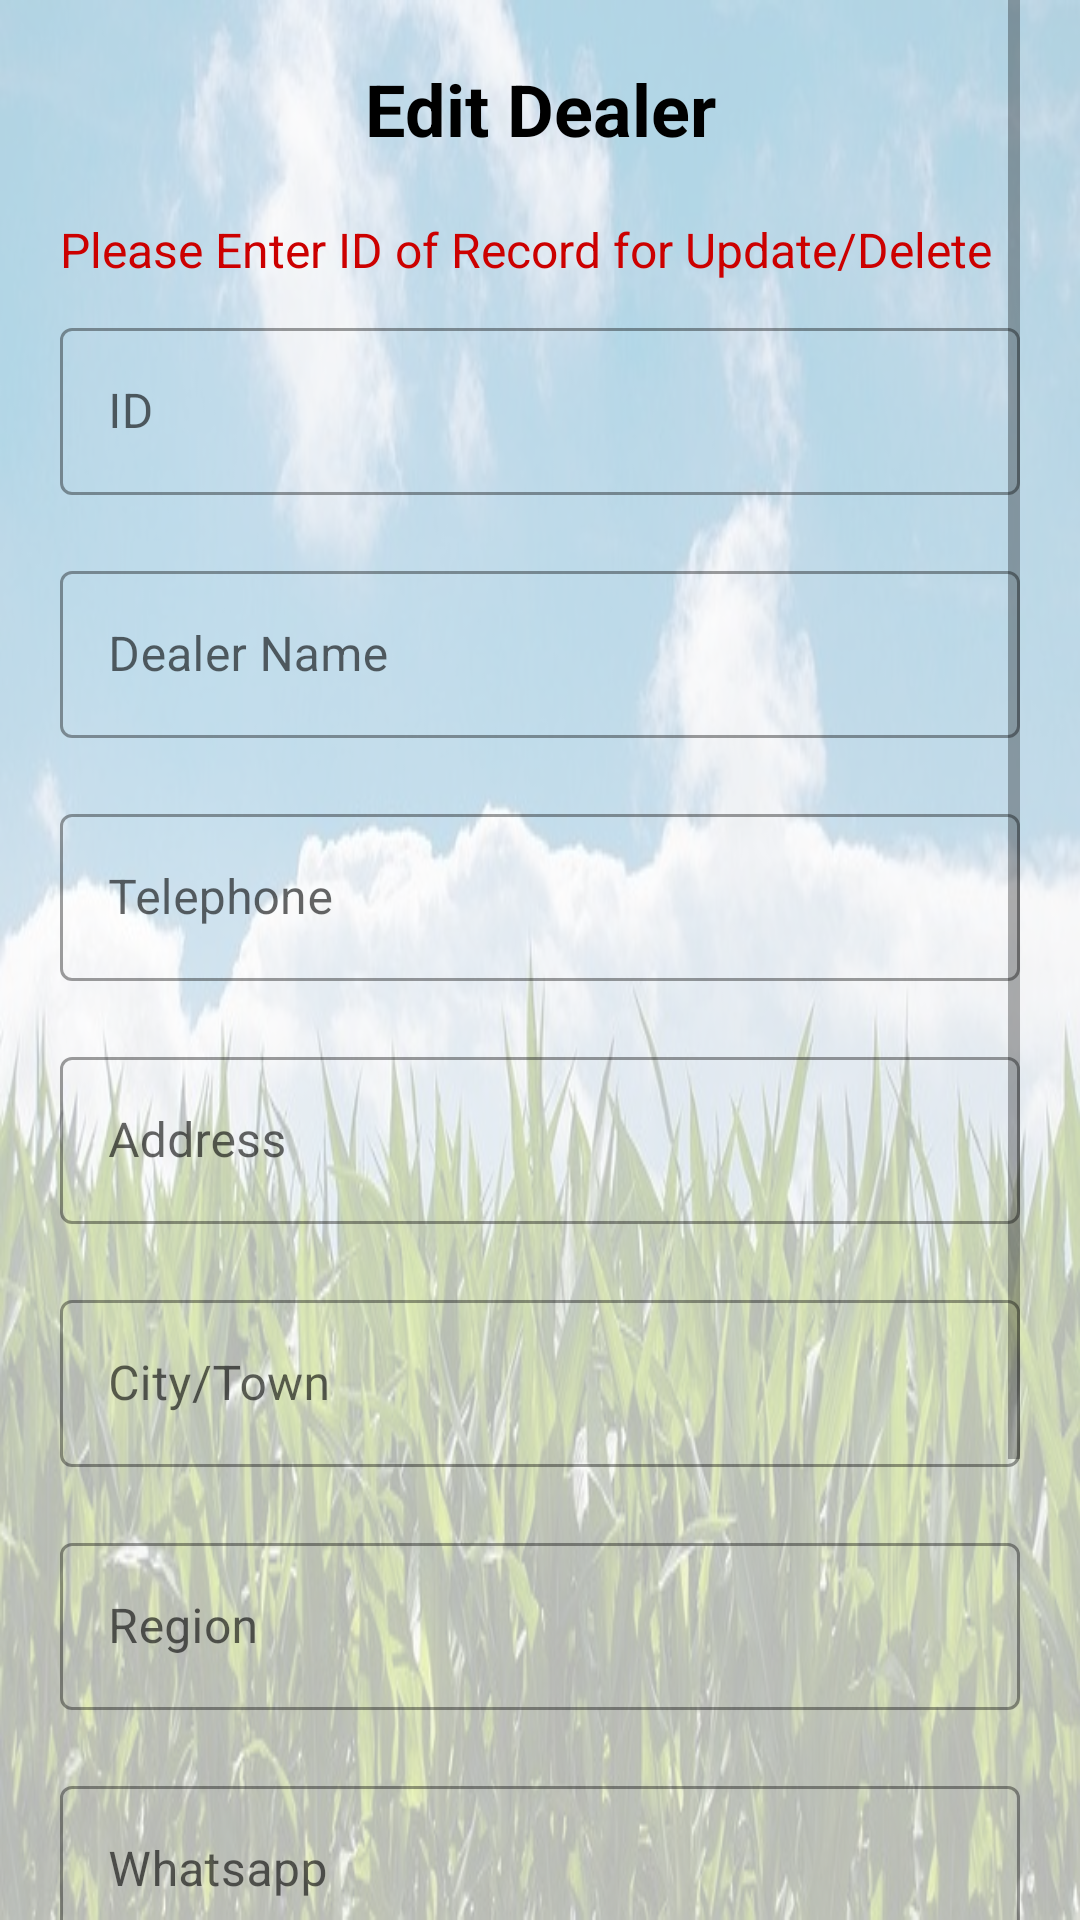

Reconstruct the res/layout file that produces this screen, plus the resources it refers to.
<!-- AndroidManifest.xml: application theme Theme.IGrow -->
<!-- res/layout/dealer_details_form.xml -->
<?xml version="1.0" encoding="utf-8"?>
<androidx.constraintlayout.widget.ConstraintLayout xmlns:android="http://schemas.android.com/apk/res/android"
    xmlns:app="http://schemas.android.com/apk/res-auto"
    android:layout_width="match_parent"
    android:layout_height="match_parent"
    xmlns:tools="http://schemas.android.com/tools"
    tools:context=".ui.admin.dealers.DealersActivity">

    <FrameLayout
        android:layout_width="match_parent"
        android:layout_height="match_parent"
        android:alpha="0.3"
        android:background="@drawable/crop"
        app:layout_constraintBottom_toBottomOf="parent"
        app:layout_constraintTop_toTopOf="parent"
        app:layout_constraintEnd_toEndOf="parent"
        app:layout_constraintStart_toStartOf="parent" />

    <ScrollView
        android:layout_width="match_parent"
        android:layout_height="wrap_content"
        android:layout_marginStart="20dp"
        android:layout_marginEnd="20dp"
        app:layout_constraintBottom_toBottomOf="parent"
        app:layout_constraintEnd_toEndOf="parent"
        app:layout_constraintStart_toStartOf="parent"
        app:layout_constraintTop_toTopOf="parent">


        <LinearLayout
            android:layout_width="match_parent"
            android:layout_height="0dp"
            android:orientation="vertical"
            android:paddingBottom="20dp">

            <androidx.appcompat.widget.AppCompatTextView
                android:layout_width="match_parent"
                android:layout_height="wrap_content"
                android:layout_marginTop="20dp"
                android:gravity="center"
                android:text="@string/edit_dealer"
                android:textColor="@color/black"
                android:textSize="24sp"
                android:textStyle="bold" />
            <androidx.appcompat.widget.AppCompatTextView
                android:id="@+id/tv_id_message"
                android:layout_width="match_parent"
                android:layout_height="wrap_content"
                android:layout_marginBottom="10dp"
                android:layout_marginTop="20dp"
                android:gravity="start"
                android:text="@string/please_enter_id_of_record_for_update"
                android:textColor="@android:color/holo_red_dark"
                android:textSize="16sp" />

            <com.google.android.material.textfield.TextInputLayout
                android:id="@+id/tl_id"
                style="@style/Widget.MaterialComponents.TextInputLayout.OutlinedBox"
                android:layout_width="match_parent"
                android:layout_height="wrap_content"
                android:layout_marginBottom="20dp"
                android:hint="@string/id">

                <com.google.android.material.textfield.TextInputEditText
                    android:id="@+id/et_id"
                    android:layout_width="match_parent"
                    android:layout_height="wrap_content" />

            </com.google.android.material.textfield.TextInputLayout>


            <com.google.android.material.textfield.TextInputLayout
                android:id="@+id/tl_dealer_name"
                style="@style/Widget.MaterialComponents.TextInputLayout.OutlinedBox"
                android:layout_width="match_parent"
                android:layout_height="wrap_content"
                android:layout_marginBottom="20dp"
                android:hint="@string/dealer_name">

                <com.google.android.material.textfield.TextInputEditText
                    android:id="@+id/et_dealer_name"
                    android:layout_width="match_parent"
                    android:layout_height="wrap_content" />

            </com.google.android.material.textfield.TextInputLayout>

            <com.google.android.material.textfield.TextInputLayout
                android:id="@+id/tl_telephone"
                style="@style/Widget.MaterialComponents.TextInputLayout.OutlinedBox"
                android:layout_width="match_parent"
                android:layout_height="wrap_content"
                android:layout_marginBottom="20dp"
                android:hint="@string/telephone">

                <com.google.android.material.textfield.TextInputEditText
                    android:id="@+id/et_telephone"
                    android:layout_width="match_parent"
                    android:layout_height="wrap_content" />

            </com.google.android.material.textfield.TextInputLayout>

            <com.google.android.material.textfield.TextInputLayout
                android:id="@+id/tl_address"
                style="@style/Widget.MaterialComponents.TextInputLayout.OutlinedBox"
                android:layout_width="match_parent"
                android:layout_height="wrap_content"
                android:layout_marginBottom="20dp"
                android:hint="@string/address">

                <com.google.android.material.textfield.TextInputEditText
                    android:id="@+id/et_address"
                    android:layout_width="match_parent"
                    android:layout_height="wrap_content" />

            </com.google.android.material.textfield.TextInputLayout>

            <com.google.android.material.textfield.TextInputLayout
                android:id="@+id/tl_city_town"
                style="@style/Widget.MaterialComponents.TextInputLayout.OutlinedBox"
                android:layout_width="match_parent"
                android:layout_height="wrap_content"
                android:layout_marginBottom="20dp"
                android:hint="@string/city_town">

                <com.google.android.material.textfield.TextInputEditText
                    android:id="@+id/et_city_town"
                    android:layout_width="match_parent"
                    android:layout_height="wrap_content" />

            </com.google.android.material.textfield.TextInputLayout>

            <com.google.android.material.textfield.TextInputLayout
                android:id="@+id/tl_region"
                style="@style/Widget.MaterialComponents.TextInputLayout.OutlinedBox"
                android:layout_width="match_parent"
                android:layout_height="wrap_content"
                android:layout_marginBottom="20dp"
                android:hint="@string/region">

                <com.google.android.material.textfield.TextInputEditText
                    android:id="@+id/et_region"
                    android:layout_width="match_parent"
                    android:layout_height="wrap_content" />

            </com.google.android.material.textfield.TextInputLayout>


            <com.google.android.material.textfield.TextInputLayout
                android:id="@+id/tl_mobile"
                style="@style/Widget.MaterialComponents.TextInputLayout.OutlinedBox"
                android:layout_width="match_parent"
                android:layout_height="wrap_content"
                android:layout_marginBottom="20dp"
                android:hint="@string/whatsapp">

                <com.google.android.material.textfield.TextInputEditText
                    android:id="@+id/et_mobile"
                    android:layout_width="match_parent"
                    android:layout_height="wrap_content" />

            </com.google.android.material.textfield.TextInputLayout>

            <com.google.android.material.textfield.TextInputLayout
                android:id="@+id/tl_distributor"
                style="@style/Widget.MaterialComponents.TextInputLayout.OutlinedBox"
                android:layout_width="match_parent"
                android:layout_height="wrap_content"
                android:layout_marginBottom="20dp"
                android:hint="@string/distributor">

                <com.google.android.material.textfield.TextInputEditText
                    android:id="@+id/et_distributor"
                    android:layout_width="match_parent"
                    android:layout_height="wrap_content" />

            </com.google.android.material.textfield.TextInputLayout>


            <com.google.android.material.button.MaterialButton
                android:id="@+id/btn_update"
                style="@style/buttonStyle"
                android:text="@string/update"
                app:layout_constraintBottom_toBottomOf="parent"
                app:layout_constraintEnd_toEndOf="parent"
                app:layout_constraintStart_toStartOf="parent"
                app:layout_constraintTop_toBottomOf="@+id/inner_container" />

        </LinearLayout>
    </ScrollView>

</androidx.constraintlayout.widget.ConstraintLayout>
<!-- resources referenced by this layout -->
<resources>
  <color name="black">#FF000000</color>
  <!-- drawable crop: jpg bitmap (drawable, 72497 bytes) -->
  <string name="address">Address</string>
  <string name="city_town">City/Town</string>
  <string name="dealer_name">Dealer Name</string>
  <string name="distributor">Distributor</string>
  <string name="edit_dealer">Edit Dealer</string>
  <string name="id">ID</string>
  <string name="please_enter_id_of_record_for_update">Please Enter ID of Record for Update/Delete</string>
  <string name="region">Region</string>
  <string name="telephone">Telephone</string>
  <string name="update">Update</string>
  <string name="whatsapp">Whatsapp</string>
  <style name="buttonStyle">
          <item name="android:layout_width">match_parent</item>
          <item name="android:layout_height">70dp</item>
          <item name="android:textAllCaps">false</item>
          <item name="backgroundTint">@color/bright_green</item>
          <item name="android:textColor">@color/white</item>
          <item name="cornerRadius">35dp</item>
      </style>
  <style name="Theme.IGrow" parent="Theme.MaterialComponents.DayNight.NoActionBar">
          
          <item name="colorPrimary">@color/bright_green</item>
          <item name="colorPrimaryVariant">@color/bright_green</item>
          <item name="colorOnPrimary">@color/white</item>
          
          <item name="colorSecondary">@color/teal_200</item>
          <item name="colorSecondaryVariant">@color/teal_700</item>
          <item name="colorOnSecondary">@color/black</item>
          
          <item name="android:statusBarColor" tools:targetApi="l">?attr/colorPrimaryVariant</item>
          
      </style>
  <color name="bright_green">#24D12B</color>
  <color name="white">#FFFFFFFF</color>
  <color name="teal_200">#FF03DAC5</color>
  <color name="teal_700">#FF018786</color>
</resources>
